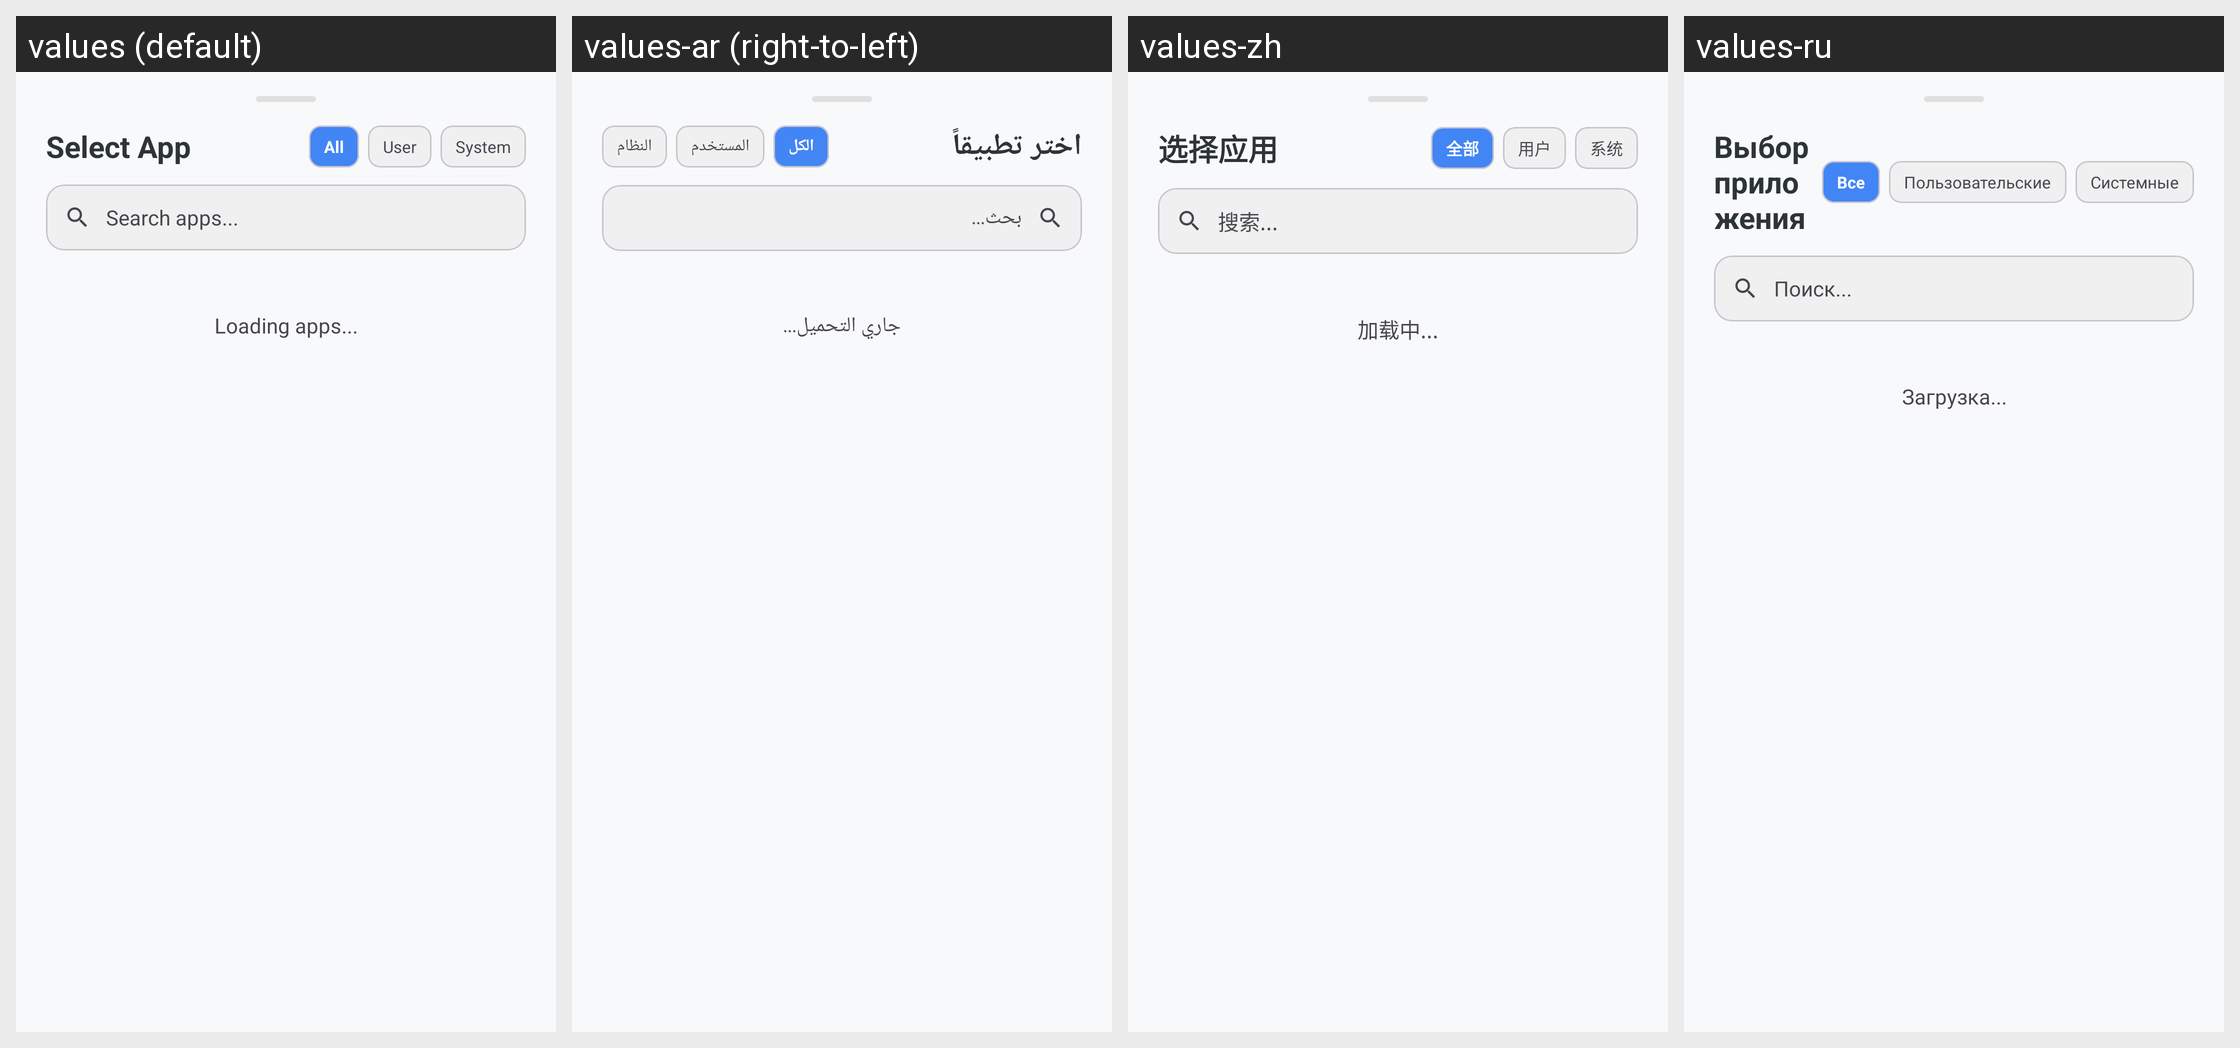

Strings drawn on this Android screen and how each of the app's shown locales translates them:
Android screen res/layout/bottom_sheet_app_selection.xml rendered under 4 locales, left to right: values (default), values-ar (right-to-left), values-zh, values-ru. Device: Nexus 5 (rendered at 1080×1920; each locale shown at half size, 540×960, under a caption strip naming it); theme Theme.KGPT.
Other locales in the repository, not shown: values-bn, values-de, values-es, values-fr, values-hi, values-id, values-it, values-ja, values-ko, values-nl, values-pl, values-pt, values-sw, values-th, values-tr, values-ur, values-vi.
Strings drawn on this screen, with the default value and each locale's value (text and hints the layout hard-codes, and strings that could not be matched under every locale, appear in the picture but are not listed):

title_select_app
  values: Select App
  values-ar: اختر تطبيقاً
  values-zh: 选择应用
  values-ru: Выбор приложения

chip_all
  values: All
  values-ar: الكل
  values-zh: 全部
  values-ru: Все

chip_user
  values: User
  values-ar: المستخدم
  values-zh: 用户
  values-ru: Пользовательские

chip_system
  values: System
  values-ar: النظام
  values-zh: 系统
  values-ru: Системные

hint_search_apps
  values: Search apps...
  values-ar: بحث...
  values-zh: 搜索...
  values-ru: Поиск...

msg_loading_apps
  values: Loading apps...
  values-ar: جاري التحميل...
  values-zh: 加载中...
  values-ru: Загрузка...
